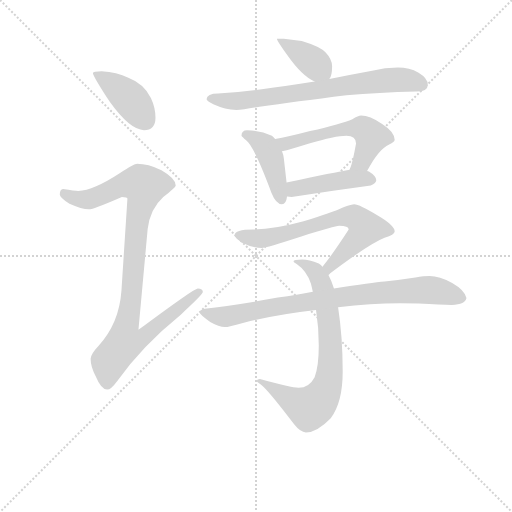
t = 0.00 s
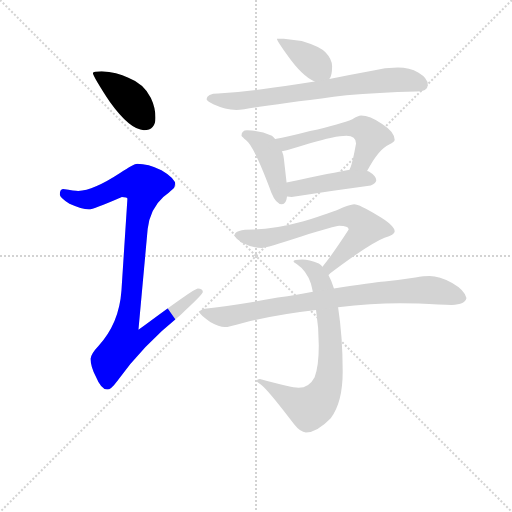
t = 1.52 s
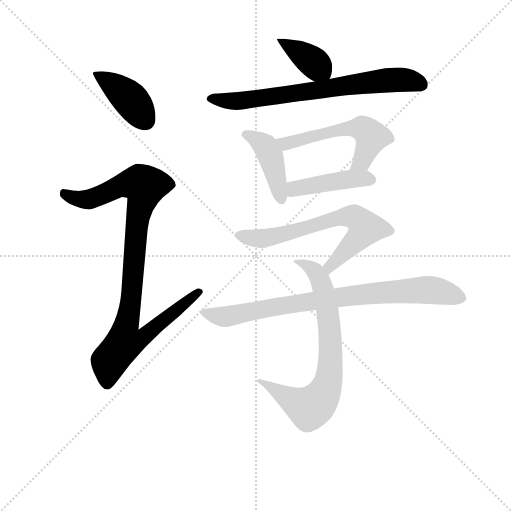
t = 3.04 s
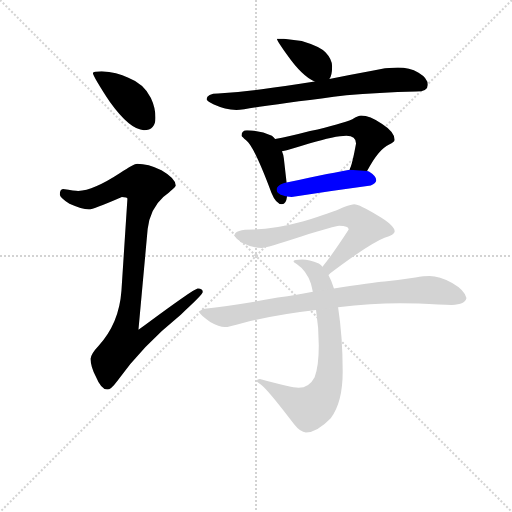
t = 4.56 s
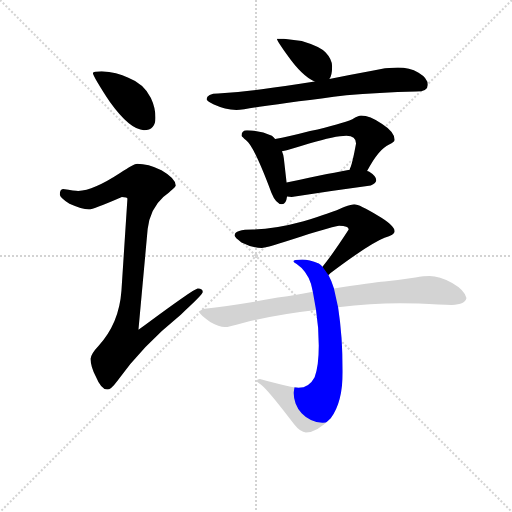
t = 6.08 s
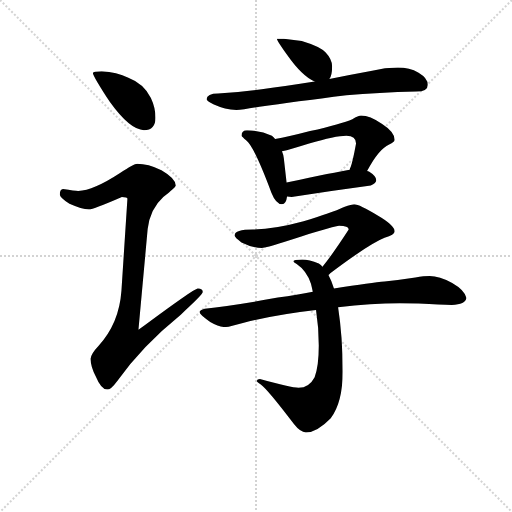
t = 7.60 s

The animated SVG that drew these frames (rendered in a browser with its animation timeline set to each time). Animation: 10 CSS @keyframes rules; one cycle of 7.60 s.

<svg version="1.1" viewBox="0 0 1024 1024" xmlns="http://www.w3.org/2000/svg">
  <g stroke="lightgray" stroke-dasharray="1,1" stroke-width="1" transform="scale(4, 4)">
    <line x1="0" y1="0" x2="256" y2="256"></line>
    <line x1="256" y1="0" x2="0" y2="256"></line>
    <line x1="128" y1="0" x2="128" y2="256"></line>
    <line x1="0" y1="128" x2="256" y2="128"></line>
  </g>
<g transform="scale(0.92, -0.92) translate(60, -900)">
   <style type="text/css">
    @keyframes keyframes0 {
      from {
       stroke: blue;
       stroke-dashoffset: 407;
       stroke-width: 128;
       }
       57% {
       animation-timing-function: step-end;
       stroke: blue;
       stroke-dashoffset: 0;
       stroke-width: 128;
       }
       to {
       stroke: black;
       stroke-width: 1024;
       }
       }
       #make-me-a-hanzi-animation-0 {
         animation: keyframes0 0.581217s both;
         animation-delay: 0.000000s;
         animation-timing-function: linear;
       }
    @keyframes keyframes1 {
      from {
       stroke: blue;
       stroke-dashoffset: 956;
       stroke-width: 128;
       }
       76% {
       animation-timing-function: step-end;
       stroke: blue;
       stroke-dashoffset: 0;
       stroke-width: 128;
       }
       to {
       stroke: black;
       stroke-width: 1024;
       }
       }
       #make-me-a-hanzi-animation-1 {
         animation: keyframes1 1.027995s both;
         animation-delay: 0.581217s;
         animation-timing-function: linear;
       }
    @keyframes keyframes2 {
      from {
       stroke: blue;
       stroke-dashoffset: 385;
       stroke-width: 128;
       }
       56% {
       animation-timing-function: step-end;
       stroke: blue;
       stroke-dashoffset: 0;
       stroke-width: 128;
       }
       to {
       stroke: black;
       stroke-width: 1024;
       }
       }
       #make-me-a-hanzi-animation-2 {
         animation: keyframes2 0.563314s both;
         animation-delay: 1.609212s;
         animation-timing-function: linear;
       }
    @keyframes keyframes3 {
      from {
       stroke: blue;
       stroke-dashoffset: 719;
       stroke-width: 128;
       }
       70% {
       animation-timing-function: step-end;
       stroke: blue;
       stroke-dashoffset: 0;
       stroke-width: 128;
       }
       to {
       stroke: black;
       stroke-width: 1024;
       }
       }
       #make-me-a-hanzi-animation-3 {
         animation: keyframes3 0.835124s both;
         animation-delay: 2.172526s;
         animation-timing-function: linear;
       }
    @keyframes keyframes4 {
      from {
       stroke: blue;
       stroke-dashoffset: 426;
       stroke-width: 128;
       }
       58% {
       animation-timing-function: step-end;
       stroke: blue;
       stroke-dashoffset: 0;
       stroke-width: 128;
       }
       to {
       stroke: black;
       stroke-width: 1024;
       }
       }
       #make-me-a-hanzi-animation-4 {
         animation: keyframes4 0.596680s both;
         animation-delay: 3.007650s;
         animation-timing-function: linear;
       }
    @keyframes keyframes5 {
      from {
       stroke: blue;
       stroke-dashoffset: 554;
       stroke-width: 128;
       }
       64% {
       animation-timing-function: step-end;
       stroke: blue;
       stroke-dashoffset: 0;
       stroke-width: 128;
       }
       to {
       stroke: black;
       stroke-width: 1024;
       }
       }
       #make-me-a-hanzi-animation-5 {
         animation: keyframes5 0.700846s both;
         animation-delay: 3.604329s;
         animation-timing-function: linear;
       }
    @keyframes keyframes6 {
      from {
       stroke: blue;
       stroke-dashoffset: 439;
       stroke-width: 128;
       }
       59% {
       animation-timing-function: step-end;
       stroke: blue;
       stroke-dashoffset: 0;
       stroke-width: 128;
       }
       to {
       stroke: black;
       stroke-width: 1024;
       }
       }
       #make-me-a-hanzi-animation-6 {
         animation: keyframes6 0.607259s both;
         animation-delay: 4.305176s;
         animation-timing-function: linear;
       }
    @keyframes keyframes7 {
      from {
       stroke: blue;
       stroke-dashoffset: 677;
       stroke-width: 128;
       }
       69% {
       animation-timing-function: step-end;
       stroke: blue;
       stroke-dashoffset: 0;
       stroke-width: 128;
       }
       to {
       stroke: black;
       stroke-width: 1024;
       }
       }
       #make-me-a-hanzi-animation-7 {
         animation: keyframes7 0.800944s both;
         animation-delay: 4.912435s;
         animation-timing-function: linear;
       }
    @keyframes keyframes8 {
      from {
       stroke: blue;
       stroke-dashoffset: 748;
       stroke-width: 128;
       }
       71% {
       animation-timing-function: step-end;
       stroke: blue;
       stroke-dashoffset: 0;
       stroke-width: 128;
       }
       to {
       stroke: black;
       stroke-width: 1024;
       }
       }
       #make-me-a-hanzi-animation-8 {
         animation: keyframes8 0.858724s both;
         animation-delay: 5.713379s;
         animation-timing-function: linear;
       }
    @keyframes keyframes9 {
      from {
       stroke: blue;
       stroke-dashoffset: 824;
       stroke-width: 128;
       }
       73% {
       animation-timing-function: step-end;
       stroke: blue;
       stroke-dashoffset: 0;
       stroke-width: 128;
       }
       to {
       stroke: black;
       stroke-width: 1024;
       }
       }
       #make-me-a-hanzi-animation-9 {
         animation: keyframes9 0.920573s both;
         animation-delay: 6.572103s;
         animation-timing-function: linear;
       }
</style>
<path d="M 161.0 745.0 Q 142.0 745.0 142.0 741.0 Q 142.0 735.0 179.0 678.0 Q 223.0 617.0 253.0 617.0 Q 278.0 617.0 278.0 644.0 Q 278.0 666.0 268.0 687.0 Q 253.0 718.0 219.0 731.0 Q 194.0 743.0 161.0 745.0 Z" fill="lightgray"></path> 
<path d="M 238.0 544.0 Q 232.0 544.0 201.0 524.0 Q 143.0 486.0 110.0 485.0 Q 103.0 485.0 77.0 489.0 Q 70.0 488.0 70.0 477.0 Q 70.0 470.0 91.0 457.0 Q 118.0 445.0 133.0 445.0 Q 143.0 445.0 205.0 472.0 Q 217.0 472.0 217.0 468.0 L 204.0 268.0 Q 199.0 197.0 154.0 148.0 Q 137.0 130.0 137.0 120.0 Q 137.0 103.0 148.0 82.0 Q 160.0 53.0 173.0 53.0 Q 181.0 53.0 195.0 72.0 Q 249.0 148.0 333.0 216.0 Q 381.0 260.0 381.0 265.0 Q 381.0 273.0 370.0 273.0 Q 362.0 273.0 241.0 183.0 L 261.0 402.0 Q 266.0 446.0 295.0 472.0 Q 322.0 493.0 322.0 497.0 Q 322.0 512.0 291.0 530.0 Q 262.0 544.0 238.0 544.0 Z" fill="lightgray"></path> 
<path d="M 557.0 816.0 L 542.0 816.0 Q 542.0 812.0 564.0 781.0 Q 597.0 734.0 624.0 723.0 C 647.0 712.0 647.0 712.0 656.0 728.0 Q 662.0 736.0 662.0 756.0 Q 662.0 771.0 648.0 786.0 Q 636.0 799.0 596.0 811.0 L 557.0 816.0 Z" fill="lightgray"></path> 
<path d="M 624.0 723.0 Q 561.0 713.0 509.0 706.0 Q 464.0 699.0 414.0 697.0 Q 390.0 697.0 389.0 684.0 Q 391.0 679.0 405.0 673.0 Q 429.0 662.0 454.0 661.0 Q 468.0 661.0 504.0 668.0 Q 581.0 679.0 693.0 693.0 Q 762.0 699.0 845.0 701.0 Q 870.0 701.0 870.0 716.0 Q 870.0 730.0 850.0 742.0 Q 830.0 753.0 805.0 753.0 Q 777.0 753.0 749.0 746.0 Q 700.0 737.0 656.0 728.0 L 624.0 723.0 Z" fill="lightgray"></path> 
<path d="M 477.0 617.0 Q 465.0 617.0 465.0 605.0 Q 466.0 603.0 475.0 595.0 Q 492.0 583.0 530.0 481.0 Q 540.0 456.0 553.0 456.0 Q 562.0 456.0 564.0 473.0 L 563.0 503.0 L 557.0 556.0 Q 556.0 564.0 553.0 571.0 L 538.0 598.0 Q 536.0 601.0 531.0 605.0 Q 507.0 616.0 477.0 617.0 Z" fill="lightgray"></path> 
<path d="M 738.0 528.0 Q 763.0 576.0 786.0 586.0 Q 798.0 591.0 798.0 596.0 Q 798.0 613.0 770.0 631.0 Q 744.0 649.0 725.0 649.0 Q 719.0 649.0 706.0 641.0 Q 683.0 631.0 614.0 615.0 Q 565.0 602.0 538.0 598.0 C 508.0 593.0 524.0 564.0 553.0 571.0 Q 571.0 575.0 612.0 588.0 Q 669.0 605.0 693.0 605.0 Q 714.0 605.0 714.0 588.0 Q 706.0 544.0 701.0 534.0 Q 701.0 533.0 700.0 531.0 C 690.0 503.0 724.0 502.0 738.0 528.0 Z" fill="lightgray"></path> 
<path d="M 564.0 473.0 Q 569.0 472.0 574.0 472.0 Q 657.0 485.0 746.0 497.0 Q 758.0 502.0 758.0 508.0 Q 758.0 517.0 742.0 527.0 Q 741.0 528.0 738.0 528.0 L 700.0 531.0 Q 670.0 526.0 563.0 503.0 C 534.0 497.0 534.0 477.0 564.0 473.0 Z" fill="lightgray"></path> 
<path d="M 710.0 456.0 Q 705.0 456.0 688.0 450.0 Q 660.0 437.0 600.0 419.0 Q 538.0 402.0 490.0 401.0 Q 450.0 401.0 450.0 388.0 Q 450.0 384.0 465.0 373.0 Q 489.0 361.0 509.0 361.0 Q 518.0 361.0 595.0 386.0 Q 669.0 409.0 677.0 409.0 Q 698.0 409.0 698.0 401.0 Q 663.0 347.0 641.0 320.0 C 622.0 296.0 631.0 283.0 654.0 302.0 Q 655.0 303.0 658.0 306.0 Q 743.0 370.0 776.0 383.0 Q 798.0 390.0 798.0 397.0 Q 798.0 410.0 762.0 431.0 Q 721.0 456.0 710.0 456.0 Z" fill="lightgray"></path> 
<path d="M 641.0 320.0 Q 638.0 324.0 633.0 327.0 Q 612.0 336.0 597.0 336.0 Q 578.0 336.0 578.0 332.0 Q 578.0 330.0 585.0 326.0 Q 607.0 311.0 616.0 283.0 Q 618.0 275.0 620.0 266.0 L 627.0 226.0 Q 633.0 188.0 633.0 149.0 Q 633.0 104.0 624.0 80.0 Q 612.0 57.0 589.0 57.0 Q 573.0 57.0 505.0 76.0 Q 499.0 76.0 498.0 72.0 Q 498.0 71.0 507.0 64.0 Q 522.0 53.0 579.0 -22.0 Q 593.0 -40.0 605.0 -40.0 Q 629.0 -40.0 659.0 -9.0 Q 685.0 25.0 685.0 93.0 Q 685.0 167.0 675.0 232.0 L 666.0 273.0 Q 661.0 289.0 654.0 302.0 L 641.0 320.0 Z" fill="lightgray"></path> 
<path d="M 620.0 266.0 Q 587.0 260.0 544.0 253.0 Q 443.0 235.0 385.0 229.0 Q 374.0 226.0 374.0 221.0 Q 374.0 216.0 397.0 200.0 Q 416.0 189.0 429.0 189.0 Q 437.0 189.0 468.0 198.0 Q 539.0 216.0 627.0 226.0 L 675.0 232.0 Q 747.0 241.0 809.0 241.0 L 850.0 240.0 Q 899.0 237.0 922.0 237.0 Q 952.0 238.0 954.0 252.0 Q 951.0 269.0 923.0 285.0 Q 895.0 300.0 874.0 300.0 Q 862.0 300.0 843.0 297.0 Q 810.0 292.0 776.0 288.0 Q 750.0 286.0 666.0 273.0 L 620.0 266.0 Z" fill="lightgray"></path> 
      <clipPath id="make-me-a-hanzi-clip-0">
      <path d="M 161.0 745.0 Q 142.0 745.0 142.0 741.0 Q 142.0 735.0 179.0 678.0 Q 223.0 617.0 253.0 617.0 Q 278.0 617.0 278.0 644.0 Q 278.0 666.0 268.0 687.0 Q 253.0 718.0 219.0 731.0 Q 194.0 743.0 161.0 745.0 Z" fill="lightgray"></path>
      </clipPath>
      <path clip-path="url(#make-me-a-hanzi-clip-0)" d="M 146.0 740.0 L 223.0 685.0 L 256.0 639.0 " fill="none" id="make-me-a-hanzi-animation-0" stroke-dasharray="279 558" stroke-linecap="round"></path>

      <clipPath id="make-me-a-hanzi-clip-1">
      <path d="M 238.0 544.0 Q 232.0 544.0 201.0 524.0 Q 143.0 486.0 110.0 485.0 Q 103.0 485.0 77.0 489.0 Q 70.0 488.0 70.0 477.0 Q 70.0 470.0 91.0 457.0 Q 118.0 445.0 133.0 445.0 Q 143.0 445.0 205.0 472.0 Q 217.0 472.0 217.0 468.0 L 204.0 268.0 Q 199.0 197.0 154.0 148.0 Q 137.0 130.0 137.0 120.0 Q 137.0 103.0 148.0 82.0 Q 160.0 53.0 173.0 53.0 Q 181.0 53.0 195.0 72.0 Q 249.0 148.0 333.0 216.0 Q 381.0 260.0 381.0 265.0 Q 381.0 273.0 370.0 273.0 Q 362.0 273.0 241.0 183.0 L 261.0 402.0 Q 266.0 446.0 295.0 472.0 Q 322.0 493.0 322.0 497.0 Q 322.0 512.0 291.0 530.0 Q 262.0 544.0 238.0 544.0 Z" fill="lightgray"></path>
      </clipPath>
      <path clip-path="url(#make-me-a-hanzi-clip-1)" d="M 82.0 478.0 L 105.0 468.0 L 132.0 467.0 L 206.0 498.0 L 244.0 501.0 L 254.0 495.0 L 239.0 428.0 L 226.0 255.0 L 215.0 193.0 L 254.0 190.0 L 261.0 180.0 L 241.0 161.0 L 210.0 156.0 L 179.0 117.0 L 173.0 65.0 " fill="none" id="make-me-a-hanzi-animation-1" stroke-dasharray="828 1656" stroke-linecap="round"></path>

      <clipPath id="make-me-a-hanzi-clip-2">
      <path d="M 557.0 816.0 L 542.0 816.0 Q 542.0 812.0 564.0 781.0 Q 597.0 734.0 624.0 723.0 C 647.0 712.0 647.0 712.0 656.0 728.0 Q 662.0 736.0 662.0 756.0 Q 662.0 771.0 648.0 786.0 Q 636.0 799.0 596.0 811.0 L 557.0 816.0 Z" fill="lightgray"></path>
      </clipPath>
      <path clip-path="url(#make-me-a-hanzi-clip-2)" d="M 550.0 816.0 L 553.0 808.0 L 619.0 767.0 L 649.0 737.0 " fill="none" id="make-me-a-hanzi-animation-2" stroke-dasharray="257 514" stroke-linecap="round"></path>

      <clipPath id="make-me-a-hanzi-clip-3">
      <path d="M 624.0 723.0 Q 561.0 713.0 509.0 706.0 Q 464.0 699.0 414.0 697.0 Q 390.0 697.0 389.0 684.0 Q 391.0 679.0 405.0 673.0 Q 429.0 662.0 454.0 661.0 Q 468.0 661.0 504.0 668.0 Q 581.0 679.0 693.0 693.0 Q 762.0 699.0 845.0 701.0 Q 870.0 701.0 870.0 716.0 Q 870.0 730.0 850.0 742.0 Q 830.0 753.0 805.0 753.0 Q 777.0 753.0 749.0 746.0 Q 700.0 737.0 656.0 728.0 L 624.0 723.0 Z" fill="lightgray"></path>
      </clipPath>
      <path clip-path="url(#make-me-a-hanzi-clip-3)" d="M 396.0 686.0 L 478.0 682.0 L 799.0 727.0 L 855.0 717.0 " fill="none" id="make-me-a-hanzi-animation-3" stroke-dasharray="591 1182" stroke-linecap="round"></path>

      <clipPath id="make-me-a-hanzi-clip-4">
      <path d="M 477.0 617.0 Q 465.0 617.0 465.0 605.0 Q 466.0 603.0 475.0 595.0 Q 492.0 583.0 530.0 481.0 Q 540.0 456.0 553.0 456.0 Q 562.0 456.0 564.0 473.0 L 563.0 503.0 L 557.0 556.0 Q 556.0 564.0 553.0 571.0 L 538.0 598.0 Q 536.0 601.0 531.0 605.0 Q 507.0 616.0 477.0 617.0 Z" fill="lightgray"></path>
      </clipPath>
      <path clip-path="url(#make-me-a-hanzi-clip-4)" d="M 476.0 607.0 L 516.0 583.0 L 529.0 557.0 L 552.0 466.0 " fill="none" id="make-me-a-hanzi-animation-4" stroke-dasharray="298 596" stroke-linecap="round"></path>

      <clipPath id="make-me-a-hanzi-clip-5">
      <path d="M 738.0 528.0 Q 763.0 576.0 786.0 586.0 Q 798.0 591.0 798.0 596.0 Q 798.0 613.0 770.0 631.0 Q 744.0 649.0 725.0 649.0 Q 719.0 649.0 706.0 641.0 Q 683.0 631.0 614.0 615.0 Q 565.0 602.0 538.0 598.0 C 508.0 593.0 524.0 564.0 553.0 571.0 Q 571.0 575.0 612.0 588.0 Q 669.0 605.0 693.0 605.0 Q 714.0 605.0 714.0 588.0 Q 706.0 544.0 701.0 534.0 Q 701.0 533.0 700.0 531.0 C 690.0 503.0 724.0 502.0 738.0 528.0 Z" fill="lightgray"></path>
      </clipPath>
      <path clip-path="url(#make-me-a-hanzi-clip-5)" d="M 545.0 593.0 L 567.0 588.0 L 627.0 608.0 L 727.0 621.0 L 747.0 602.0 L 727.0 550.0 L 706.0 531.0 " fill="none" id="make-me-a-hanzi-animation-5" stroke-dasharray="426 852" stroke-linecap="round"></path>

      <clipPath id="make-me-a-hanzi-clip-6">
      <path d="M 564.0 473.0 Q 569.0 472.0 574.0 472.0 Q 657.0 485.0 746.0 497.0 Q 758.0 502.0 758.0 508.0 Q 758.0 517.0 742.0 527.0 Q 741.0 528.0 738.0 528.0 L 700.0 531.0 Q 670.0 526.0 563.0 503.0 C 534.0 497.0 534.0 477.0 564.0 473.0 Z" fill="lightgray"></path>
      </clipPath>
      <path clip-path="url(#make-me-a-hanzi-clip-6)" d="M 570.0 481.0 L 581.0 491.0 L 668.0 506.0 L 748.0 509.0 " fill="none" id="make-me-a-hanzi-animation-6" stroke-dasharray="311 622" stroke-linecap="round"></path>

      <clipPath id="make-me-a-hanzi-clip-7">
      <path d="M 710.0 456.0 Q 705.0 456.0 688.0 450.0 Q 660.0 437.0 600.0 419.0 Q 538.0 402.0 490.0 401.0 Q 450.0 401.0 450.0 388.0 Q 450.0 384.0 465.0 373.0 Q 489.0 361.0 509.0 361.0 Q 518.0 361.0 595.0 386.0 Q 669.0 409.0 677.0 409.0 Q 698.0 409.0 698.0 401.0 Q 663.0 347.0 641.0 320.0 C 622.0 296.0 631.0 283.0 654.0 302.0 Q 655.0 303.0 658.0 306.0 Q 743.0 370.0 776.0 383.0 Q 798.0 390.0 798.0 397.0 Q 798.0 410.0 762.0 431.0 Q 721.0 456.0 710.0 456.0 Z" fill="lightgray"></path>
      </clipPath>
      <path clip-path="url(#make-me-a-hanzi-clip-7)" d="M 457.0 389.0 L 504.0 381.0 L 538.0 386.0 L 665.0 424.0 L 712.0 427.0 L 735.0 404.0 L 652.0 308.0 " fill="none" id="make-me-a-hanzi-animation-7" stroke-dasharray="549 1098" stroke-linecap="round"></path>

      <clipPath id="make-me-a-hanzi-clip-8">
      <path d="M 641.0 320.0 Q 638.0 324.0 633.0 327.0 Q 612.0 336.0 597.0 336.0 Q 578.0 336.0 578.0 332.0 Q 578.0 330.0 585.0 326.0 Q 607.0 311.0 616.0 283.0 Q 618.0 275.0 620.0 266.0 L 627.0 226.0 Q 633.0 188.0 633.0 149.0 Q 633.0 104.0 624.0 80.0 Q 612.0 57.0 589.0 57.0 Q 573.0 57.0 505.0 76.0 Q 499.0 76.0 498.0 72.0 Q 498.0 71.0 507.0 64.0 Q 522.0 53.0 579.0 -22.0 Q 593.0 -40.0 605.0 -40.0 Q 629.0 -40.0 659.0 -9.0 Q 685.0 25.0 685.0 93.0 Q 685.0 167.0 675.0 232.0 L 666.0 273.0 Q 661.0 289.0 654.0 302.0 L 641.0 320.0 Z" fill="lightgray"></path>
      </clipPath>
      <path clip-path="url(#make-me-a-hanzi-clip-8)" d="M 582.0 330.0 L 590.0 332.0 L 621.0 314.0 L 642.0 273.0 L 659.0 148.0 L 653.0 68.0 L 637.0 33.0 L 612.0 13.0 L 552.0 43.0 L 515.0 72.0 L 504.0 70.0 " fill="none" id="make-me-a-hanzi-animation-8" stroke-dasharray="620 1240" stroke-linecap="round"></path>

      <clipPath id="make-me-a-hanzi-clip-9">
      <path d="M 620.0 266.0 Q 587.0 260.0 544.0 253.0 Q 443.0 235.0 385.0 229.0 Q 374.0 226.0 374.0 221.0 Q 374.0 216.0 397.0 200.0 Q 416.0 189.0 429.0 189.0 Q 437.0 189.0 468.0 198.0 Q 539.0 216.0 627.0 226.0 L 675.0 232.0 Q 747.0 241.0 809.0 241.0 L 850.0 240.0 Q 899.0 237.0 922.0 237.0 Q 952.0 238.0 954.0 252.0 Q 951.0 269.0 923.0 285.0 Q 895.0 300.0 874.0 300.0 Q 862.0 300.0 843.0 297.0 Q 810.0 292.0 776.0 288.0 Q 750.0 286.0 666.0 273.0 L 620.0 266.0 Z" fill="lightgray"></path>
      </clipPath>
      <path clip-path="url(#make-me-a-hanzi-clip-9)" d="M 382.0 221.0 L 395.0 215.0 L 438.0 213.0 L 680.0 255.0 L 855.0 270.0 L 884.0 269.0 L 942.0 254.0 " fill="none" id="make-me-a-hanzi-animation-9" stroke-dasharray="696 1392" stroke-linecap="round"></path>

</g>
</svg>
